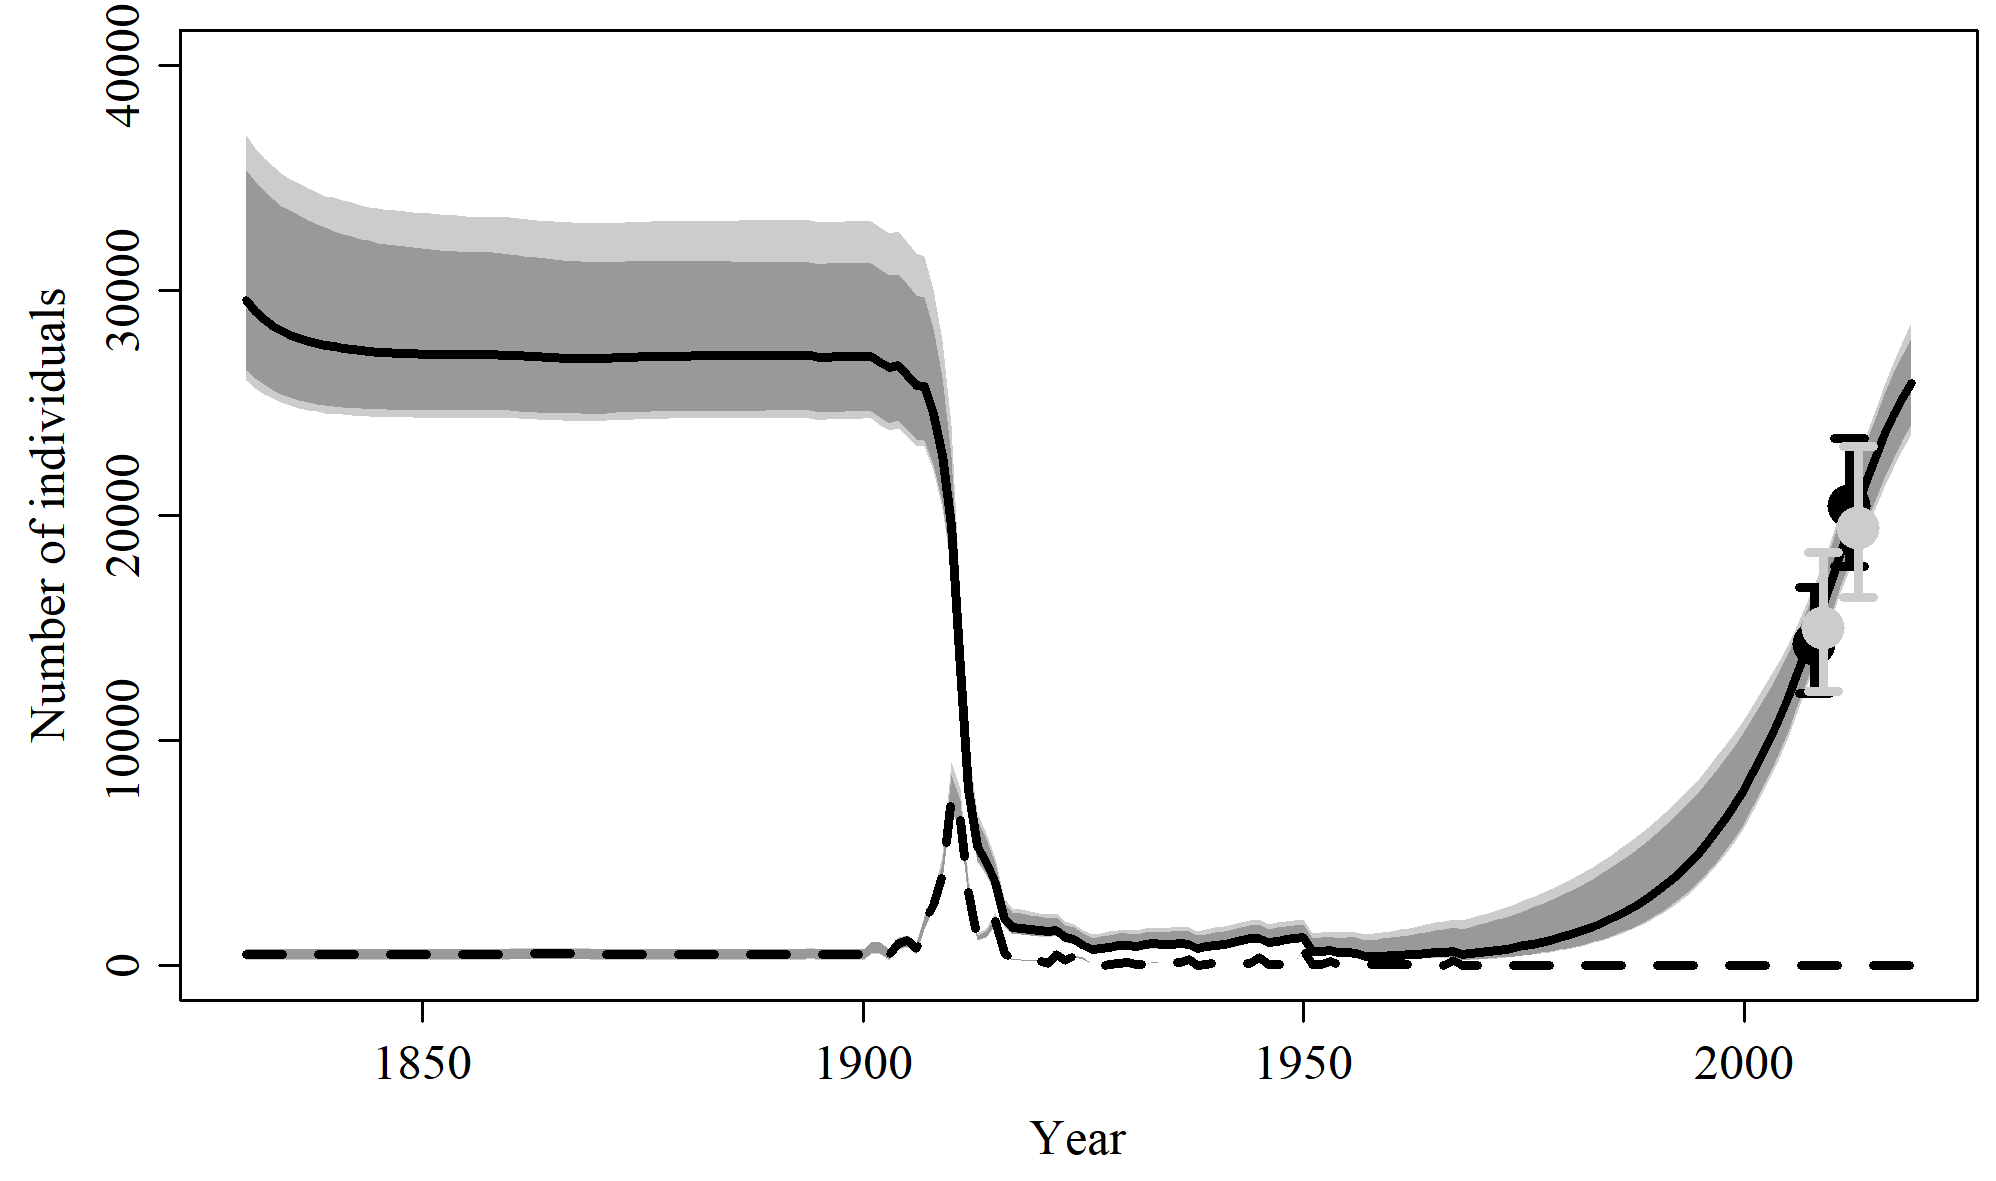

The table this chart was drawn from, first rows:
, N_1830, N_1831, N_1832, N_1833, N_1834, N_1835, N_1836, N_1837, N_1838, N_1839, N_1840, N_1841, N_1842, N_1843, N_1844, N_1845, N_1846, N_1847, N_1848, N_1849, N_1850, N_1851, N_1852
mean, 30052, 29589, 29224, 28931, 28694, 28500, 28340, 28207, 28096, 28002, 27923, 27851, 27790, 27737, 27693, 27654, 27621, 27592, 27567, 27546, 27527, 27515, 27505
median, 29563, 29090, 28717, 28427, 28209, 28028, 27879, 27757, 27656, 27573, 27506, 27442, 27390, 27342, 27306, 27273, 27246, 27227, 27207, 27193, 27178, 27171, 27165
2.5%PI, 26015, 25672, 25391, 25184, 25011, 24884, 24764, 24687, 24614, 24556, 24515, 24478, 24447, 24423, 24397, 24380, 24366, 24355, 24347, 24338, 24332, 24328, 24328
97.5%PI, 36898, 36347, 35904, 35517, 35196, 34963, 34759, 34548, 34387, 34212, 34127, 33994, 33919, 33785, 33716, 33650, 33585, 33549, 33510, 33482, 33436, 33426, 33403
5%PI, 26472, 26097, 25811, 25566, 25389, 25232, 25116, 25030, 24960, 24908, 24864, 24815, 24781, 24756, 24732, 24712, 24698, 24686, 24675, 24667, 24659, 24655, 24655
95%PI, 35366, 34841, 34446, 34061, 33770, 33549, 33340, 33126, 32950, 32796, 32654, 32518, 32408, 32292, 32218, 32109, 32077, 32027, 31987, 31941, 31885, 31835, 31801
min, 24539, 24300, 24127, 24001, 23908, 23839, 23769, 23715, 23674, 23642, 23619, 23596, 23579, 23565, 23555, 23548, 23542, 23537, 23534, 23531, 23529, 23532, 23534
max, 46576, 45997, 45453, 44941, 44458, 44002, 43569, 43159, 42768, 42396, 42040, 41702, 41505, 41324, 41156, 41002, 40859, 40727, 40604, 40490, 40385, 40292, 40205
n, 10000, 10000, 10000, 10000, 10000, 10000, 10000, 10000, 10000, 10000, 10000, 10000, 10000, 10000, 10000, 10000, 10000, 10000, 10000, 10000, 10000, 10000, 10000
